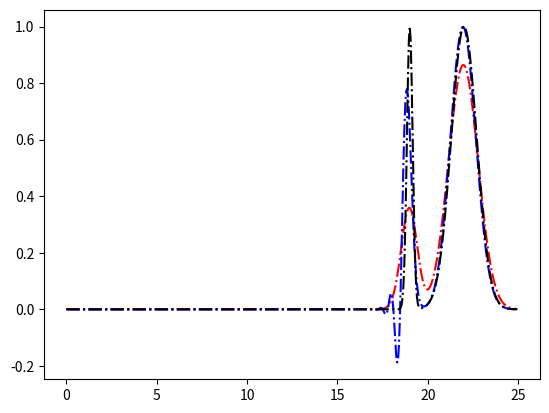

This chart was generated by the following Python code:
#!/usr/bin/env python
# coding: utf-8


import numpy as np
import matplotlib.pylab as plt


def upwind_scheme(u,a,dt,h):
    for n in range(len(u[:,-1])-1):
        for i in range(len(u[-1,:])):
            u[n+1][i] = u[n][i] - a*(dt/h)*(u[n][i]-u[n][i-1])
    return u
def lw_scheme(u,a,dt,h):
    for n in range(len(u[:,-1])-1):
        for i in range(len(u[-1,:])-1):
            u[n+1][i] = u[n][i] - (a/2)*(dt/h)*(u[n][i+1]-u[n][i-1]) + (a*a/2)*((dt/h)**2)*(u[n][i+1]-2*u[n][i]+u[n][i-1])
    return u


h = 0.05
dt = 0.04
a=1
c = 0.8
t = 17
shift = t
space_grid = np.arange(0,25,h)
time_grid = np.arange(0,17,dt)


def analytic_function(x):
    return np.exp(-20*((x-2)**2))+np.exp(-((x-5)**2))


v = np.zeros((len(time_grid),len(space_grid)))
v[0,:] = analytic_function(space_grid)
w = np.zeros((len(time_grid),len(space_grid)))
w[0,:] = analytic_function(space_grid)


sol_uw = upwind_scheme(v,a,dt,h)
sol_lw = lw_scheme(w,a,dt,h)
sol_uw = sol_uw[-1,:]
sol_lw = sol_lw[-1,:]


plt.plot(space_grid, sol_uw, 'r-.')
plt.plot(space_grid, sol_lw, 'b-.')
plt.plot(space_grid,analytic_function(space_grid-shift), 'k-.')
plt.show()




